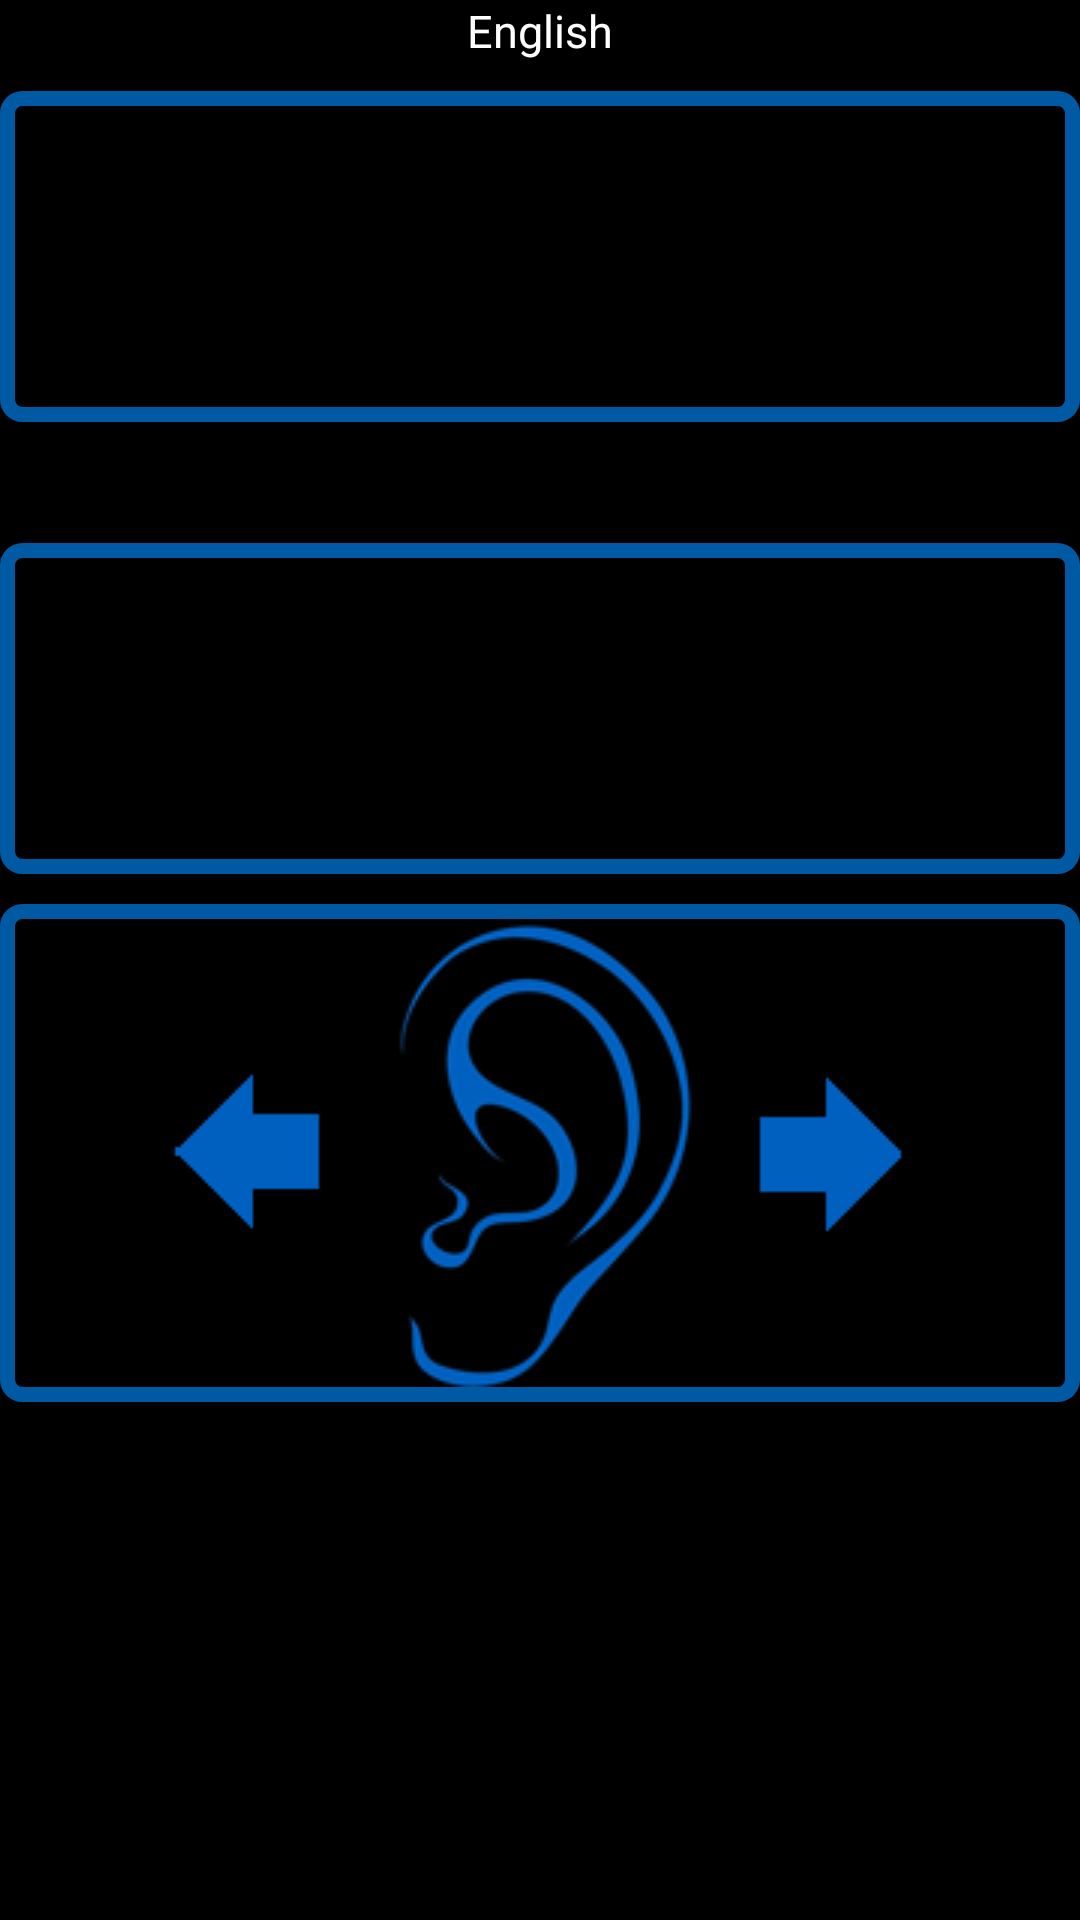

Write the Android layout XML for this screen, with the resource values it uses.
<!-- AndroidManifest.xml: application theme AppTheme -->
<!-- res/layout/play_activity.xml -->
<?xml version="1.0" encoding="utf-8"?>
<ScrollView xmlns:android="http://schemas.android.com/apk/res/android"
    android:background="#000000"
    android:layout_width="match_parent"
    android:layout_height="match_parent" >

	<LinearLayout 
	    style="@style/DefaultLinearLayoutStyle" >

	    
	    <TextView
	        style="@style/DefaultTextViewStyle"
	        android:text="@string/english"
	        android:textSize="15sp"
	        android:gravity="center_horizontal"
	        />
	
	    <TextView
	        android:id="@+id/phraseText"
	        style="@style/DefaultTextViewStyle"
	        android:background="@drawable/rounded_border"
	        android:layout_marginBottom="10dp"
	        android:layout_marginTop="10dp"
	        android:gravity="center_horizontal"
	        android:maxLines="3"
	        android:minLines="3"
	        android:textIsSelectable="true"
	        android:textSize="30sp" />
	    
	    <TextView
	        android:id="@+id/language"
	        style="@style/DefaultTextViewStyle"
	        android:textSize="15sp"
	        android:gravity="center_horizontal"
	        />
	
	    <TextView
	        android:id="@+id/translatedText"
	        style="@style/DefaultTextViewStyle"
	        android:background="@drawable/rounded_border"
	        android:layout_marginBottom="10dp"
	        android:layout_marginTop="10dp"
	        android:gravity="center_horizontal"
	        android:maxLines="3"
	        android:minLines="3"
	        android:textIsSelectable="true"
	        android:textSize="30sp" />
	
		<LinearLayout
		    android:id="@+id/layoutButtons"
		    android:background="@drawable/rounded_border"
		    android:layout_width="match_parent"
		    android:layout_height="wrap_content"
		    android:gravity="center|bottom"
		    android:orientation="horizontal" >
		    
		    <Button
		        android:id="@+id/btnPrevious"
		        android:layout_width="wrap_content"
		        android:layout_height="fill_parent"
		        android:layout_marginTop="5dp"
		        android:layout_marginBottom="5dp"
		        android:layout_marginRight="10dp"
		        android:background="@drawable/previous_button"
		        android:onClick="click" />
		
		    <Button
		        android:id="@+id/btnPlay"
		        android:layout_width="wrap_content"
		        android:layout_height="fill_parent"
		        android:layout_marginTop="5dp"
		        android:layout_marginBottom="5dp"
		        android:layout_marginLeft="10dp"
		        android:layout_marginRight="10dp"
		        android:background="@drawable/play_button"
		        android:onClick="click" />
		
		    <Button
		        android:id="@+id/btnNext"
		        android:layout_width="wrap_content"
		        android:layout_height="fill_parent"
		        android:layout_marginTop="5dp"
		        android:layout_marginBottom="5dp"
		        android:layout_marginLeft="10dp"
		        android:background="@drawable/next_button"
		        android:onClick="click" />
		
		</LinearLayout>
	</LinearLayout>
</ScrollView>
<!-- resources referenced by this layout -->
<resources>
  <!-- drawable next_button (drawable) -->
  <?xml version="1.0" encoding="utf-8"?>
  <selector xmlns:android="http://schemas.android.com/apk/res/android" >
      
  	
      <item   android:state_focused="true"
              android:state_pressed="false"
              android:drawable="@drawable/next_pressed"
              />
  
  	
      <item   android:state_focused="true"
              android:state_pressed="true"
              android:drawable="@drawable/next_pressed"
              />
  
  	
      <item   android:state_focused="false"
              android:state_pressed="true"
              android:drawable="@drawable/next_pressed"
              />
  
  	
      <item   android:drawable="@drawable/next_default"/>
  
  </selector>
  <!-- drawable play_button (drawable) -->
  <?xml version="1.0" encoding="utf-8"?>
  <selector xmlns:android="http://schemas.android.com/apk/res/android" >
      
  	
      <item   android:state_focused="true"
              android:state_pressed="false"
              android:drawable="@drawable/play_pressed"
              />
  
  	
      <item   android:state_focused="true"
              android:state_pressed="true"
              android:drawable="@drawable/play_pressed"
              />
  
  	
      <item   android:state_focused="false"
              android:state_pressed="true"
              android:drawable="@drawable/play_pressed"
              />
  
  	
      <item   android:drawable="@drawable/play_default"/>
  
  
  </selector>
  <!-- drawable previous_button (drawable) -->
  <?xml version="1.0" encoding="utf-8"?>
  <selector xmlns:android="http://schemas.android.com/apk/res/android" >
      
  	
      <item   android:state_focused="true"
              android:state_pressed="false"
              android:drawable="@drawable/previous_pressed"
              />
  
  	
      <item   android:state_focused="true"
              android:state_pressed="true"
              android:drawable="@drawable/previous_pressed"
              />
  
  	
      <item   android:state_focused="false"
              android:state_pressed="true"
              android:drawable="@drawable/previous_pressed"
              />
  
  	
      <item   android:drawable="@drawable/previous_default"/>
  
  </selector>
  <!-- drawable rounded_border (drawable) -->
  <?xml version="1.0" encoding="utf-8"?>
  <shape xmlns:android="http://schemas.android.com/apk/res/android"
      android:shape="rectangle" >
     <solid
         android:color="#000000" />
     <stroke
         android:width="5dip"
         android:color="#005AA3" />
     <corners android:topLeftRadius="5dip"
         android:bottomRightRadius="5dip"
         android:topRightRadius="5dip"
         android:bottomLeftRadius="5dip" />
  </shape>
  <string name="english">English</string>
  <style name="DefaultLinearLayoutStyle">
          <item name="android:background">@color/default_background</item>
          <item name="android:layout_width">match_parent</item>
          <item name="android:layout_height">match_parent</item>
          <item name="android:orientation">vertical</item>
          <item name="android:gravity">center</item>
      </style>
  <style name="DefaultTextViewStyle" parent="@android:style/Widget.TextView">
          <item name="android:layout_width">match_parent</item>
   		<item name="android:layout_height">wrap_content</item>
          <item name="android:layout_gravity">center_horizontal</item>
          <item name="android:textColor">@color/default_text_color</item>
          <item name="android:textSize">20sp</item>
      </style>
  <style name="AppTheme" parent="AppBaseTheme">
          
          <item name="android:windowBackground">@color/default_background</item>
      </style>
  <!-- drawable next_pressed: png bitmap (drawable, 523 bytes) -->
  <!-- drawable next_default: png bitmap (drawable, 581 bytes) -->
  <!-- drawable play_pressed: png bitmap (drawable, 11222 bytes) -->
  <!-- drawable play_default: png bitmap (drawable, 10555 bytes) -->
  <color name="default_background">#000000</color>
  <color name="default_text_color">#ffffff</color>
  <style name="AppBaseTheme" parent="android:Theme.Light">
          
      </style>
</resources>
